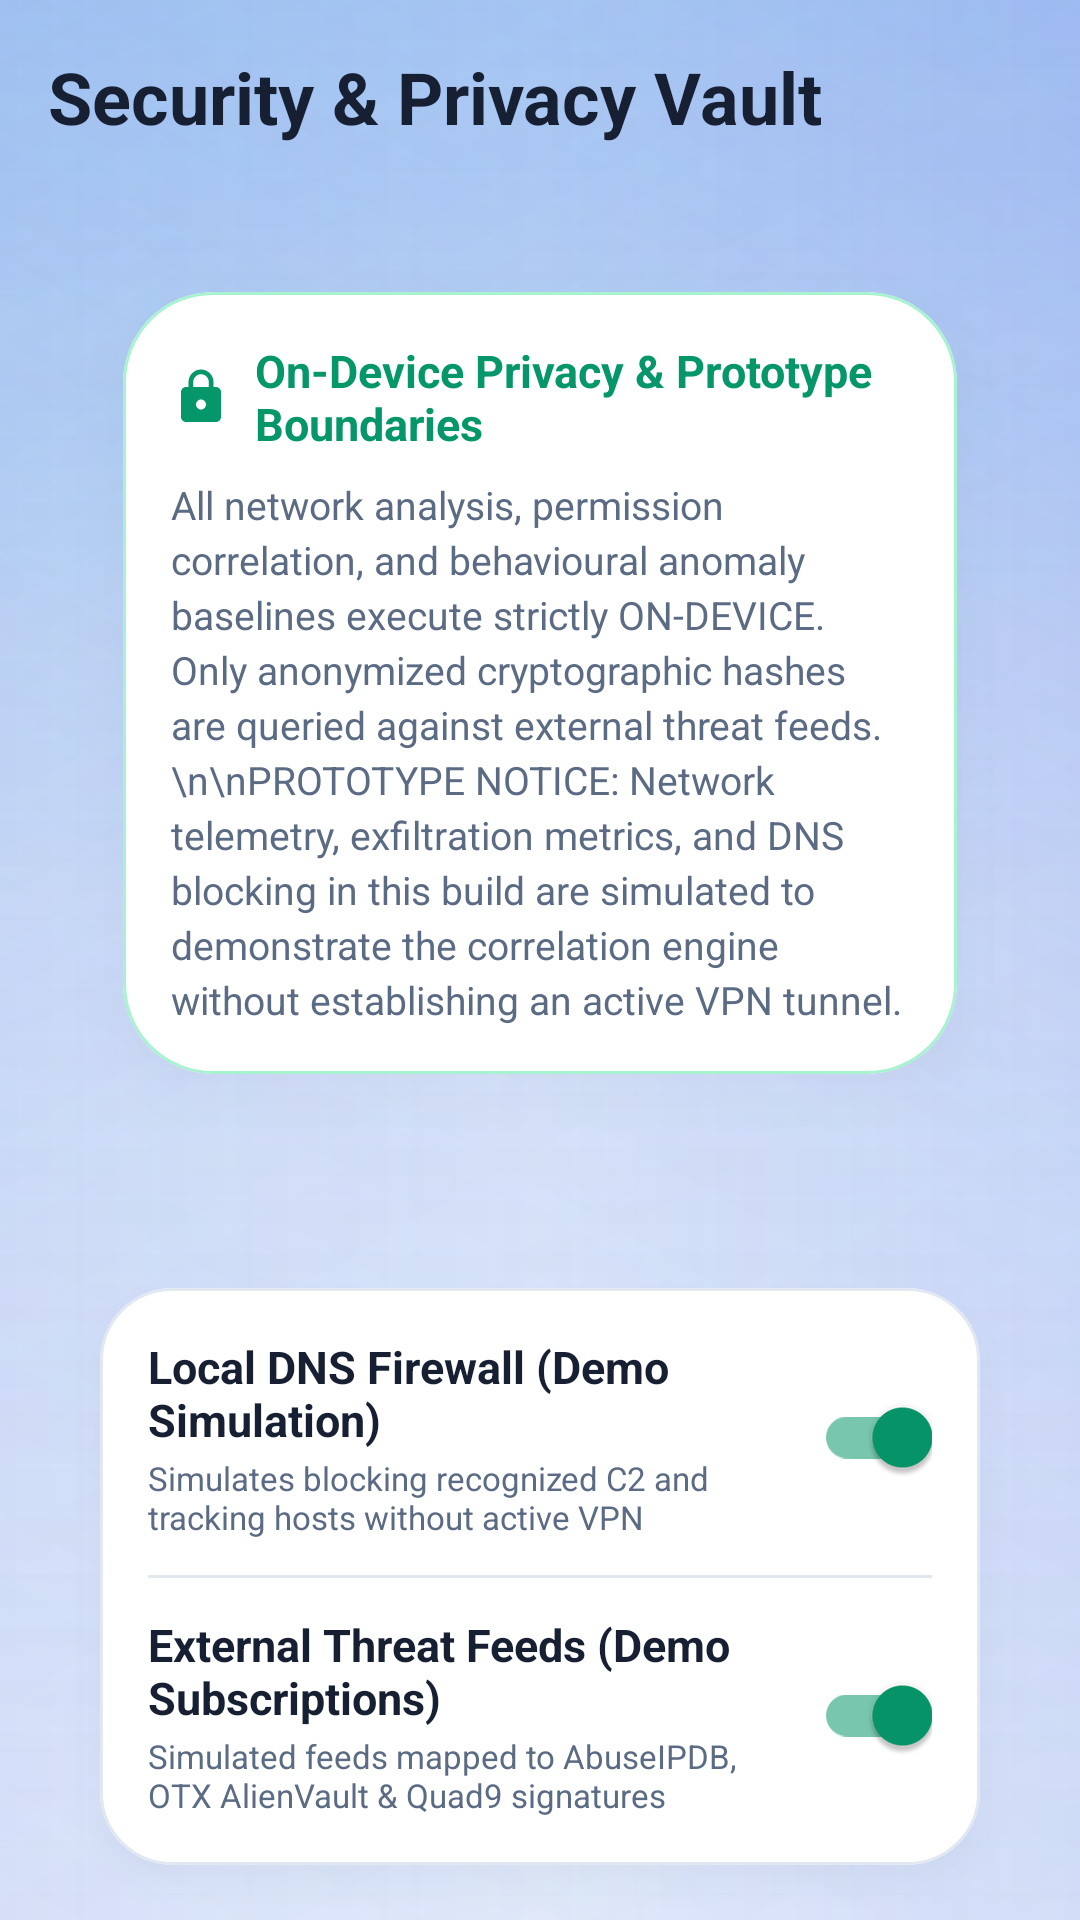

This screen was rendered from an Android layout file. Write that file and the resources it references.
<!-- AndroidManifest.xml: application theme Theme.AEGIS -->
<!-- res/layout/fragment_settings.xml -->
<?xml version="1.0" encoding="utf-8"?>
<androidx.core.widget.NestedScrollView xmlns:android="http://schemas.android.com/apk/res/android"
    xmlns:app="http://schemas.android.com/apk/res-auto"
    android:layout_width="match_parent"
    android:layout_height="match_parent"
    android:background="@drawable/bg_glow_light"
    android:overScrollMode="never">

    <LinearLayout
        android:layout_width="match_parent"
        android:layout_height="wrap_content"
        android:orientation="vertical"
        android:padding="@dimen/spacing_md"
        android:paddingBottom="@dimen/spacing_3xl">

        <TextView
            android:id="@+id/tvSettingsTitle"
            android:layout_width="match_parent"
            android:layout_height="wrap_content"
            android:text="@string/settings_title"
            android:textColor="@color/aegis_text_primary"
            android:textSize="@dimen/text_title"
            android:textStyle="bold" />

        
        <com.google.android.material.card.MaterialCardView
            android:id="@+id/cardPrivacyArchitecture"
            style="@style/AEGIS.Card.Hero"
            android:layout_width="match_parent"
            android:layout_height="wrap_content"
            android:layout_marginTop="@dimen/spacing_md"
            app:strokeColor="@color/aegis_safe_stroke">

            <LinearLayout
                android:layout_width="match_parent"
                android:layout_height="wrap_content"
                android:orientation="vertical"
                android:padding="@dimen/spacing_md">

                <LinearLayout
                    android:layout_width="match_parent"
                    android:layout_height="wrap_content"
                    android:gravity="center_vertical"
                    android:orientation="horizontal">

                    <ImageView
                        android:layout_width="20dp"
                        android:layout_height="20dp"
                        android:contentDescription="@null"
                        android:src="@drawable/ic_lock"
                        app:tint="@color/aegis_safe" />

                    <TextView
                        android:layout_width="wrap_content"
                        android:layout_height="wrap_content"
                        android:layout_marginStart="@dimen/spacing_xs"
                        android:text="@string/data_minimization"
                        android:textColor="@color/aegis_safe"
                        android:textSize="@dimen/text_primary"
                        android:textStyle="bold" />
                </LinearLayout>

                <TextView
                    android:layout_width="match_parent"
                    android:layout_height="wrap_content"
                    android:layout_marginTop="@dimen/spacing_xs"
                    android:lineSpacingExtra="3dp"
                    android:text="All network analysis, permission correlation, and behavioural anomaly baselines execute strictly ON-DEVICE. Only anonymized cryptographic hashes are queried against external threat feeds.\n\nPROTOTYPE NOTICE: Network telemetry, exfiltration metrics, and DNS blocking in this build are simulated to demonstrate the correlation engine without establishing an active VPN tunnel."
                    android:textColor="@color/aegis_text_secondary"
                    android:textSize="@dimen/text_secondary" />

            </LinearLayout>

        </com.google.android.material.card.MaterialCardView>

        
        <com.google.android.material.card.MaterialCardView
            android:id="@+id/cardPreferenceToggles"
            style="@style/AEGIS.Card"
            android:layout_width="match_parent"
            android:layout_height="wrap_content"
            android:layout_marginTop="@dimen/spacing_md">

            <LinearLayout
                android:layout_width="match_parent"
                android:layout_height="wrap_content"
                android:orientation="vertical"
                android:padding="@dimen/spacing_md">

                
                <LinearLayout
                    android:layout_width="match_parent"
                    android:layout_height="wrap_content"
                    android:gravity="center_vertical"
                    android:orientation="horizontal">

                    <LinearLayout
                        android:layout_width="0dp"
                        android:layout_height="wrap_content"
                        android:layout_weight="1"
                        android:orientation="vertical">

                        <TextView
                            android:layout_width="wrap_content"
                            android:layout_height="wrap_content"
                            android:text="@string/local_dns_filtering"
                            android:textColor="@color/aegis_text_primary"
                            android:textSize="@dimen/text_primary"
                            android:textStyle="bold" />

                        <TextView
                            android:layout_width="wrap_content"
                            android:layout_height="wrap_content"
                            android:layout_marginTop="2dp"
                            android:text="@string/local_dns_desc"
                            android:textColor="@color/aegis_text_secondary"
                            android:textSize="@dimen/text_technical" />
                    </LinearLayout>

                    <com.google.android.material.switchmaterial.SwitchMaterial
                        android:id="@+id/switchLocalDns"
                        android:layout_width="wrap_content"
                        android:layout_height="wrap_content"
                        android:checked="true" />
                </LinearLayout>

                <View
                    android:layout_width="match_parent"
                    android:layout_height="1dp"
                    android:layout_marginTop="@dimen/spacing_sm"
                    android:layout_marginBottom="@dimen/spacing_sm"
                    android:background="@color/aegis_border" />

                
                <LinearLayout
                    android:layout_width="match_parent"
                    android:layout_height="wrap_content"
                    android:gravity="center_vertical"
                    android:orientation="horizontal">

                    <LinearLayout
                        android:layout_width="0dp"
                        android:layout_height="wrap_content"
                        android:layout_weight="1"
                        android:orientation="vertical">

                        <TextView
                            android:layout_width="wrap_content"
                            android:layout_height="wrap_content"
                            android:text="@string/threat_feeds"
                            android:textColor="@color/aegis_text_primary"
                            android:textSize="@dimen/text_primary"
                            android:textStyle="bold" />

                        <TextView
                            android:layout_width="wrap_content"
                            android:layout_height="wrap_content"
                            android:layout_marginTop="2dp"
                            android:text="@string/threat_feeds_desc"
                            android:textColor="@color/aegis_text_secondary"
                            android:textSize="@dimen/text_technical" />
                    </LinearLayout>

                    <com.google.android.material.switchmaterial.SwitchMaterial
                        android:id="@+id/switchThreatFeeds"
                        android:layout_width="wrap_content"
                        android:layout_height="wrap_content"
                        android:checked="true" />
                </LinearLayout>

            </LinearLayout>

        </com.google.android.material.card.MaterialCardView>

        
        <com.google.android.material.button.MaterialButton
            android:id="@+id/btnClearHistory"
            style="@style/Widget.MaterialComponents.Button.OutlinedButton"
            android:layout_width="match_parent"
            android:layout_height="44dp"
            android:layout_marginTop="@dimen/spacing_lg"
            android:text="@string/clear_history"
            android:textColor="@color/aegis_danger"
            app:cornerRadius="@dimen/radius_control"
            app:strokeColor="@color/aegis_danger_stroke" />

        
        <com.google.android.material.card.MaterialCardView
            android:id="@+id/cardAboutAegis"
            style="@style/AEGIS.Card"
            android:layout_width="match_parent"
            android:layout_height="wrap_content"
            android:layout_marginTop="@dimen/spacing_lg">

            <LinearLayout
                android:layout_width="match_parent"
                android:layout_height="wrap_content"
                android:orientation="vertical"
                android:padding="@dimen/spacing_md">

                <TextView
                    android:layout_width="wrap_content"
                    android:layout_height="wrap_content"
                    android:text="AEGIS Core Architecture"
                    android:textColor="@color/aegis_text_primary"
                    android:textSize="@dimen/text_primary"
                    android:textStyle="bold" />

                <TextView
                    android:layout_width="wrap_content"
                    android:layout_height="wrap_content"
                    android:layout_marginTop="4dp"
                    android:lineSpacingExtra="2dp"
                    android:text="Version 1.5.0 (Java + XML Native)\nTeam Aether · Hackathon Edition"
                    android:textColor="@color/aegis_text_muted"
                    android:textSize="@dimen/text_technical" />

            </LinearLayout>

        </com.google.android.material.card.MaterialCardView>

    </LinearLayout>

</androidx.core.widget.NestedScrollView>
<!-- resources referenced by this layout -->
<resources>
  <color name="aegis_border">#E2E8F0</color>
  <color name="aegis_danger">#EA580C</color>
  <color name="aegis_danger_stroke">#FED7AA</color>
  <color name="aegis_safe">#059669</color>
  <color name="aegis_safe_stroke">#A7F3D0</color>
  <color name="aegis_text_muted">#8C9BB0</color>
  <color name="aegis_text_primary">#172033</color>
  <color name="aegis_text_secondary">#5B6B84</color>
  <dimen name="radius_control">12dp</dimen>
  <dimen name="spacing_3xl">40dp</dimen>
  <dimen name="spacing_lg">20dp</dimen>
  <dimen name="spacing_md">16dp</dimen>
  <dimen name="spacing_sm">12dp</dimen>
  <dimen name="spacing_xs">8dp</dimen>
  <dimen name="text_primary">15sp</dimen>
  <dimen name="text_secondary">13sp</dimen>
  <dimen name="text_technical">11sp</dimen>
  <dimen name="text_title">24sp</dimen>
  <!-- drawable ic_lock (drawable) -->
  <vector xmlns:android="http://schemas.android.com/apk/res/android"
      android:width="24dp"
      android:height="24dp"
      android:viewportWidth="24"
      android:viewportHeight="24">
      <path
          android:fillColor="@color/aegis_text_secondary"
          android:pathData="M18,8h-1V6c0,-2.76 -2.24,-5 -5,-5S7,3.24 7,6v2H6c-1.1,0 -2,0.9 -2,2v10c0,1.1 0.9,2 2,2h12c1.1,0 2,-0.9 2,-2V10c0,-1.1 -0.9,-2 -2,-2zm-6,9c-1.1,0 -2,-0.9 -2,-2s0.9,-2 2,-2 2,0.9 2,2 -0.9,2 -2,2zm3.1,-9H8.9V6c0,-1.71 1.39,-3.1 3.1,-3.1 1.71,0 3.1,1.39 3.1,3.1v2z"/>
  </vector>
  <string name="clear_history">Purge Local Behaviour History</string>
  <string name="data_minimization">On-Device Privacy &amp; Prototype Boundaries</string>
  <string name="local_dns_desc">Simulates blocking recognized C2 and tracking hosts without active VPN</string>
  <string name="local_dns_filtering">Local DNS Firewall (Demo Simulation)</string>
  <string name="settings_title">Security &amp; Privacy Vault</string>
  <string name="threat_feeds">External Threat Feeds (Demo Subscriptions)</string>
  <string name="threat_feeds_desc">Simulated feeds mapped to AbuseIPDB, OTX AlienVault &amp; Quad9 signatures</string>
  <style name="AEGIS.Card" parent="Widget.MaterialComponents.CardView">
          <item name="cardBackgroundColor">@color/aegis_card</item>
          <item name="cardCornerRadius">@dimen/radius_card</item>
          <item name="cardElevation">6dp</item>
          <item name="cardMaxElevation">10dp</item>
          <item name="cardUseCompatPadding">true</item>
          <item name="cardPreventCornerOverlap">true</item>
          <item name="strokeColor">@color/aegis_card_stroke_3d</item>
          <item name="strokeWidth">@dimen/stroke_subtle</item>
          <item name="android:outlineSpotShadowColor">@color/aegis_shadow_spot</item>
          <item name="android:outlineAmbientShadowColor">@color/aegis_shadow_ambient</item>
      </style>
  <style name="AEGIS.Card.Hero" parent="Widget.MaterialComponents.CardView">
          <item name="cardBackgroundColor">@color/aegis_card</item>
          <item name="cardCornerRadius">@dimen/radius_hero</item>
          <item name="cardElevation">10dp</item>
          <item name="cardMaxElevation">16dp</item>
          <item name="cardUseCompatPadding">true</item>
          <item name="cardPreventCornerOverlap">true</item>
          <item name="strokeColor">@color/aegis_card_stroke_3d</item>
          <item name="strokeWidth">@dimen/stroke_subtle</item>
          <item name="android:outlineSpotShadowColor">@color/aegis_shadow_spot</item>
          <item name="android:outlineAmbientShadowColor">@color/aegis_shadow_ambient</item>
      </style>
  <color name="aegis_card">#FFFFFF</color>
  <dimen name="radius_card">24dp</dimen>
  <color name="aegis_card_stroke_3d">#E1E8F2</color>
  <dimen name="stroke_subtle">1dp</dimen>
  <color name="aegis_shadow_spot">#3314223B</color>
  <color name="aegis_shadow_ambient">#1C14223B</color>
  <dimen name="radius_hero">30dp</dimen>
  <color name="aegis_info">#356AE6</color>
  <color name="aegis_surface">#FFFFFF</color>
  <color name="white">#FFFFFFFF</color>
</resources>
